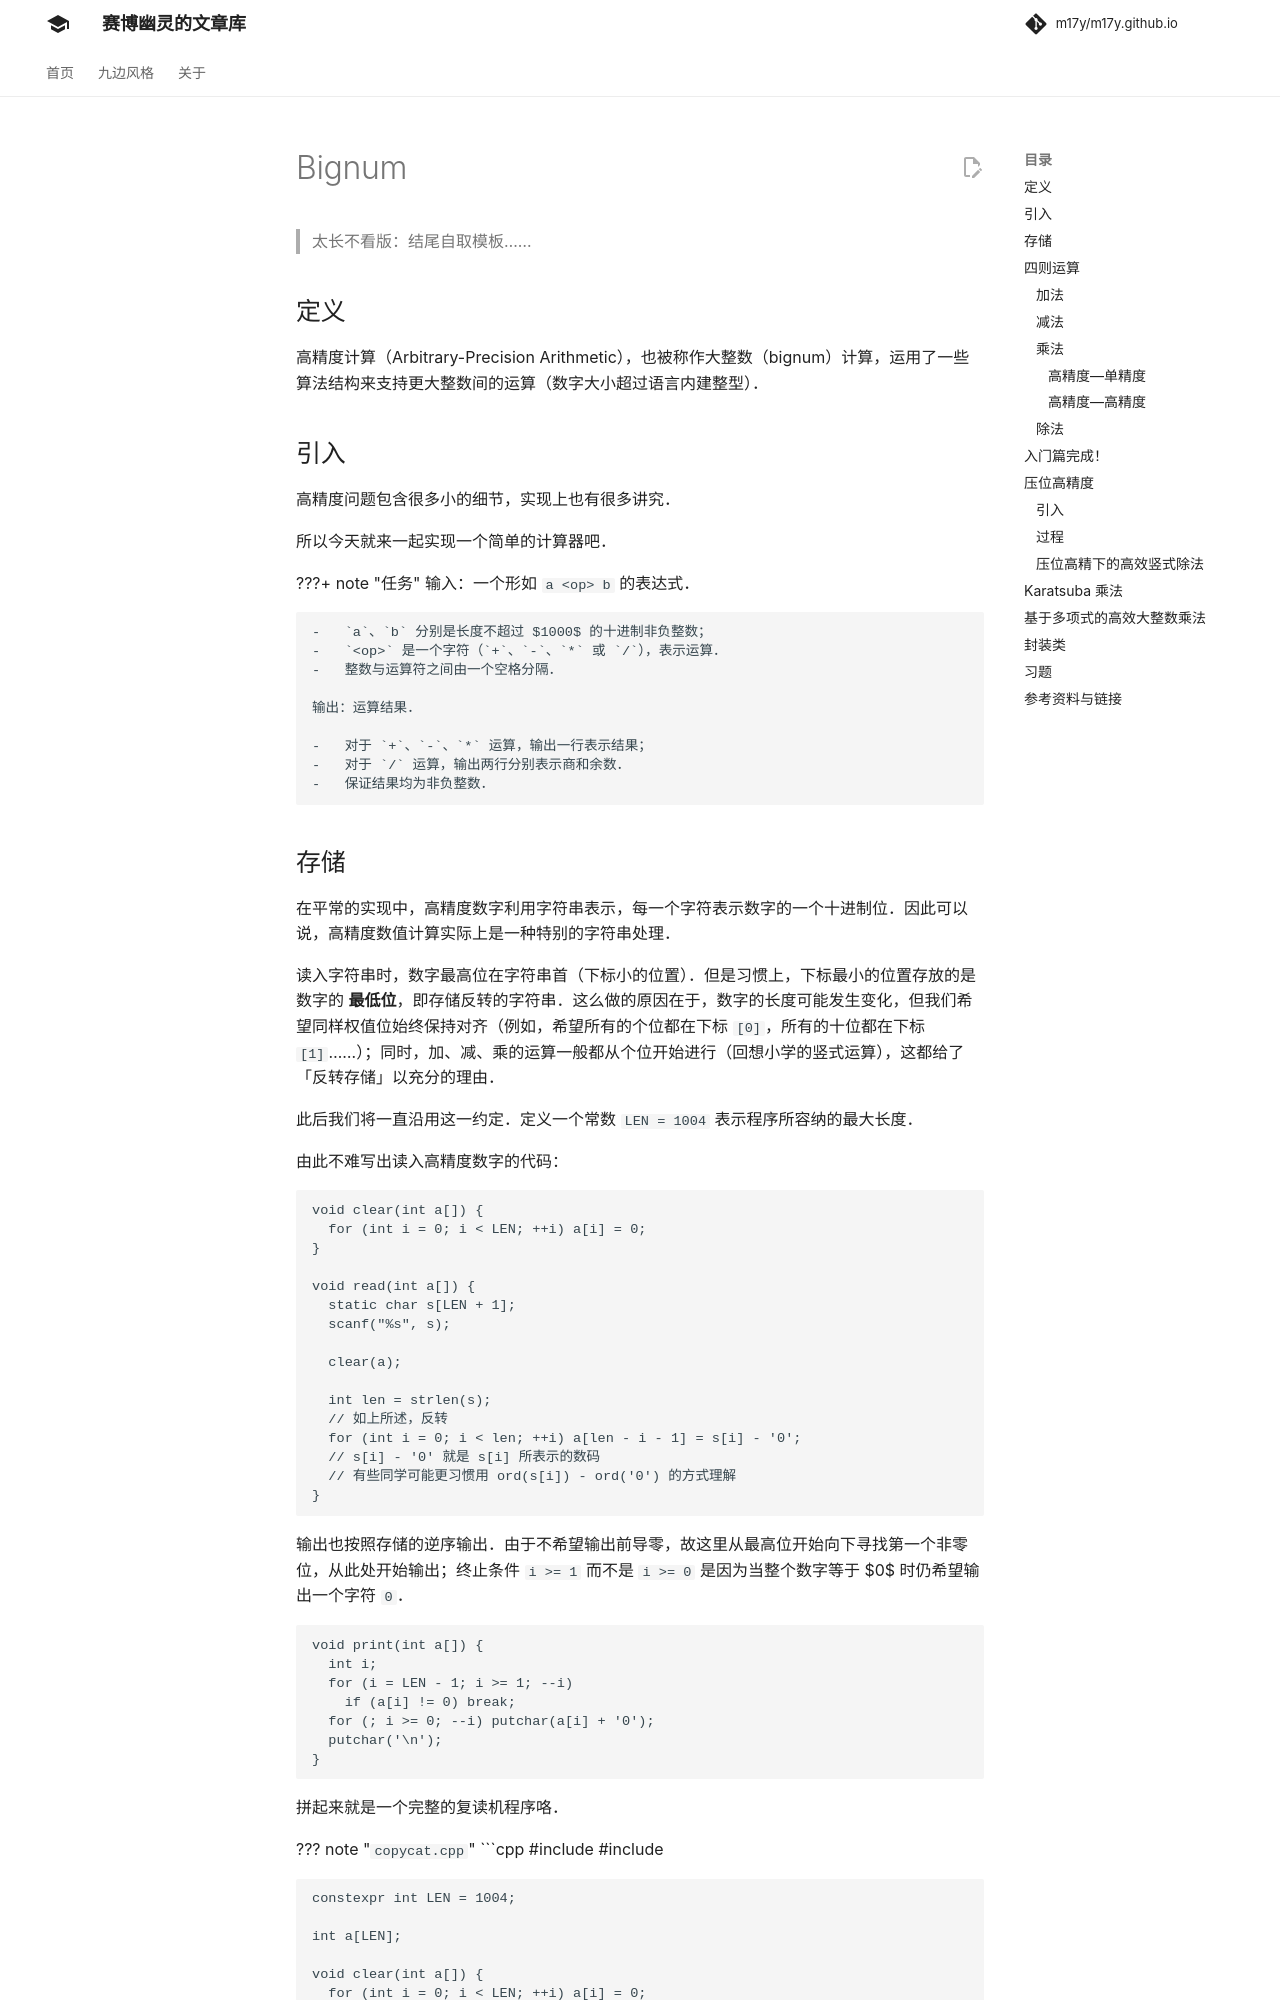

repository: m17y/m17y.github.io · page: math/bignum/index.html · generator: mkdocs

> 太长不看版：结尾自取模板……

## 定义

高精度计算（Arbitrary-Precision Arithmetic），也被称作大整数（bignum）计算，运用了一些算法结构来支持更大整数间的运算（数字大小超过语言内建整型）。

## 引入

高精度问题包含很多小的细节，实现上也有很多讲究。

所以今天就来一起实现一个简单的计算器吧。

???+ note "任务"
    输入：一个形如 `a <op> b` 的表达式。
    
    -   `a`、`b` 分别是长度不超过 $1000$ 的十进制非负整数；
    -   `<op>` 是一个字符（`+`、`-`、`*` 或 `/`），表示运算。
    -   整数与运算符之间由一个空格分隔。
    
    输出：运算结果。
    
    -   对于 `+`、`-`、`*` 运算，输出一行表示结果；
    -   对于 `/` 运算，输出两行分别表示商和余数。
    -   保证结果均为非负整数。

## 存储

在平常的实现中，高精度数字利用字符串表示，每一个字符表示数字的一个十进制位。因此可以说，高精度数值计算实际上是一种特别的字符串处理。

读入字符串时，数字最高位在字符串首（下标小的位置）。但是习惯上，下标最小的位置存放的是数字的 **最低位**，即存储反转的字符串。这么做的原因在于，数字的长度可能发生变化，但我们希望同样权值位始终保持对齐（例如，希望所有的个位都在下标 `[0]`，所有的十位都在下标 `[1]`……）；同时，加、减、乘的运算一般都从个位开始进行（回想小学的竖式运算），这都给了「反转存储」以充分的理由。

此后我们将一直沿用这一约定。定义一个常数 `LEN = 1004` 表示程序所容纳的最大长度。

由此不难写出读入高精度数字的代码：

```cpp
void clear(int a[]) {
  for (int i = 0; i < LEN; ++i) a[i] = 0;
}

void read(int a[]) {
  static char s[LEN + 1];
  scanf("%s", s);

  clear(a);

  int len = strlen(s);
  // 如上所述，反转
  for (int i = 0; i < len; ++i) a[len - i - 1] = s[i] - '0';
  // s[i] - '0' 就是 s[i] 所表示的数码
  // 有些同学可能更习惯用 ord(s[i]) - ord('0') 的方式理解
}
```

输出也按照存储的逆序输出。由于不希望输出前导零，故这里从最高位开始向下寻找第一个非零位，从此处开始输出；终止条件 `i >= 1` 而不是 `i >= 0` 是因为当整个数字等于 $0$ 时仍希望输出一个字符 `0`。

```cpp
void print(int a[]) {
  int i;
  for (i = LEN - 1; i >= 1; --i)
    if (a[i] != 0) break;
  for (; i >= 0; --i) putchar(a[i] + '0');
  putchar('\n');
}
```

拼起来就是一个完整的复读机程序咯。

??? "`copycat.cpp`"
    ```cpp
    #include <cstdio>
    #include <cstring>
    
    static const int LEN = 1004;
    
    int a[LEN], b[LEN];
    
    void clear(int a[]) {
      for (int i = 0; i < LEN; ++i) a[i] = 0;
    }
    
    void read(int a[]) {
      static char s[LEN + 1];
      scanf("%s", s);
    
      clear(a);
    
      int len = strlen(s);
      for (int i = 0; i < len; ++i) a[len - i - 1] = s[i] - '0';
    }
    
    void print(int a[]) {
      int i;
      for (i = LEN - 1; i >= 1; --i)
        if (a[i] != 0) break;
      for (; i >= 0; --i) putchar(a[i] + '0');
      putchar('\n');
    }
    
    int main() {
      read(a);
      print(a);
    
      return 0;
    }
    ```
